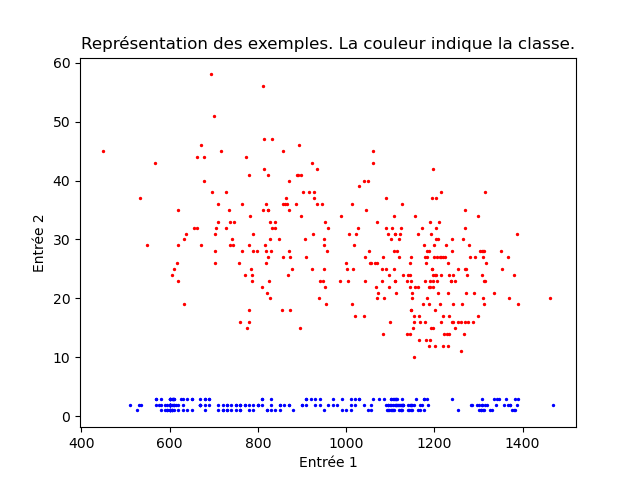

Data behind this chart, as committed beside it:
672, 29, 1
781, 29, 1
549, 29, 1
619, 35, 1
672, 46, 1
678, 44, 1
618, 29, 1
734, 35, 1
709, 33, 1
633, 30, 1
605, 24, 1
661, 44, 1
747, 33, 1
655, 32, 1
780, 41, 1
816, 29, 1
788, 31, 1
957, 28, 1
742, 30, 1
736, 33, 1
716, 45, 1
679, 40, 1
700, 51, 1
703, 26, 1
696, 38, 1
832, 32, 1
950, 30, 1
874, 18, 1
940, 23, 1
903, 38, 1
892, 41, 1
915, 38, 1
870, 35, 1
820, 21, 1
823, 27, 1
798, 28, 1
829, 28, 1
819, 36, 1
840, 33, 1
866, 36, 1
870, 28, 1
877, 25, 1
928, 37, 1
897, 41, 1
757, 26, 1
839, 32, 1
786, 24, 1
939, 20, 1
925, 31, 1
780, 16, 1
743, 29, 1
787, 23, 1
872, 27, 1
771, 24, 1
819, 28, 1
828, 30, 1
618, 23, 1
818, 26, 1
633, 19, 1
616, 26, 1
923, 25, 1
... 511 more rows
